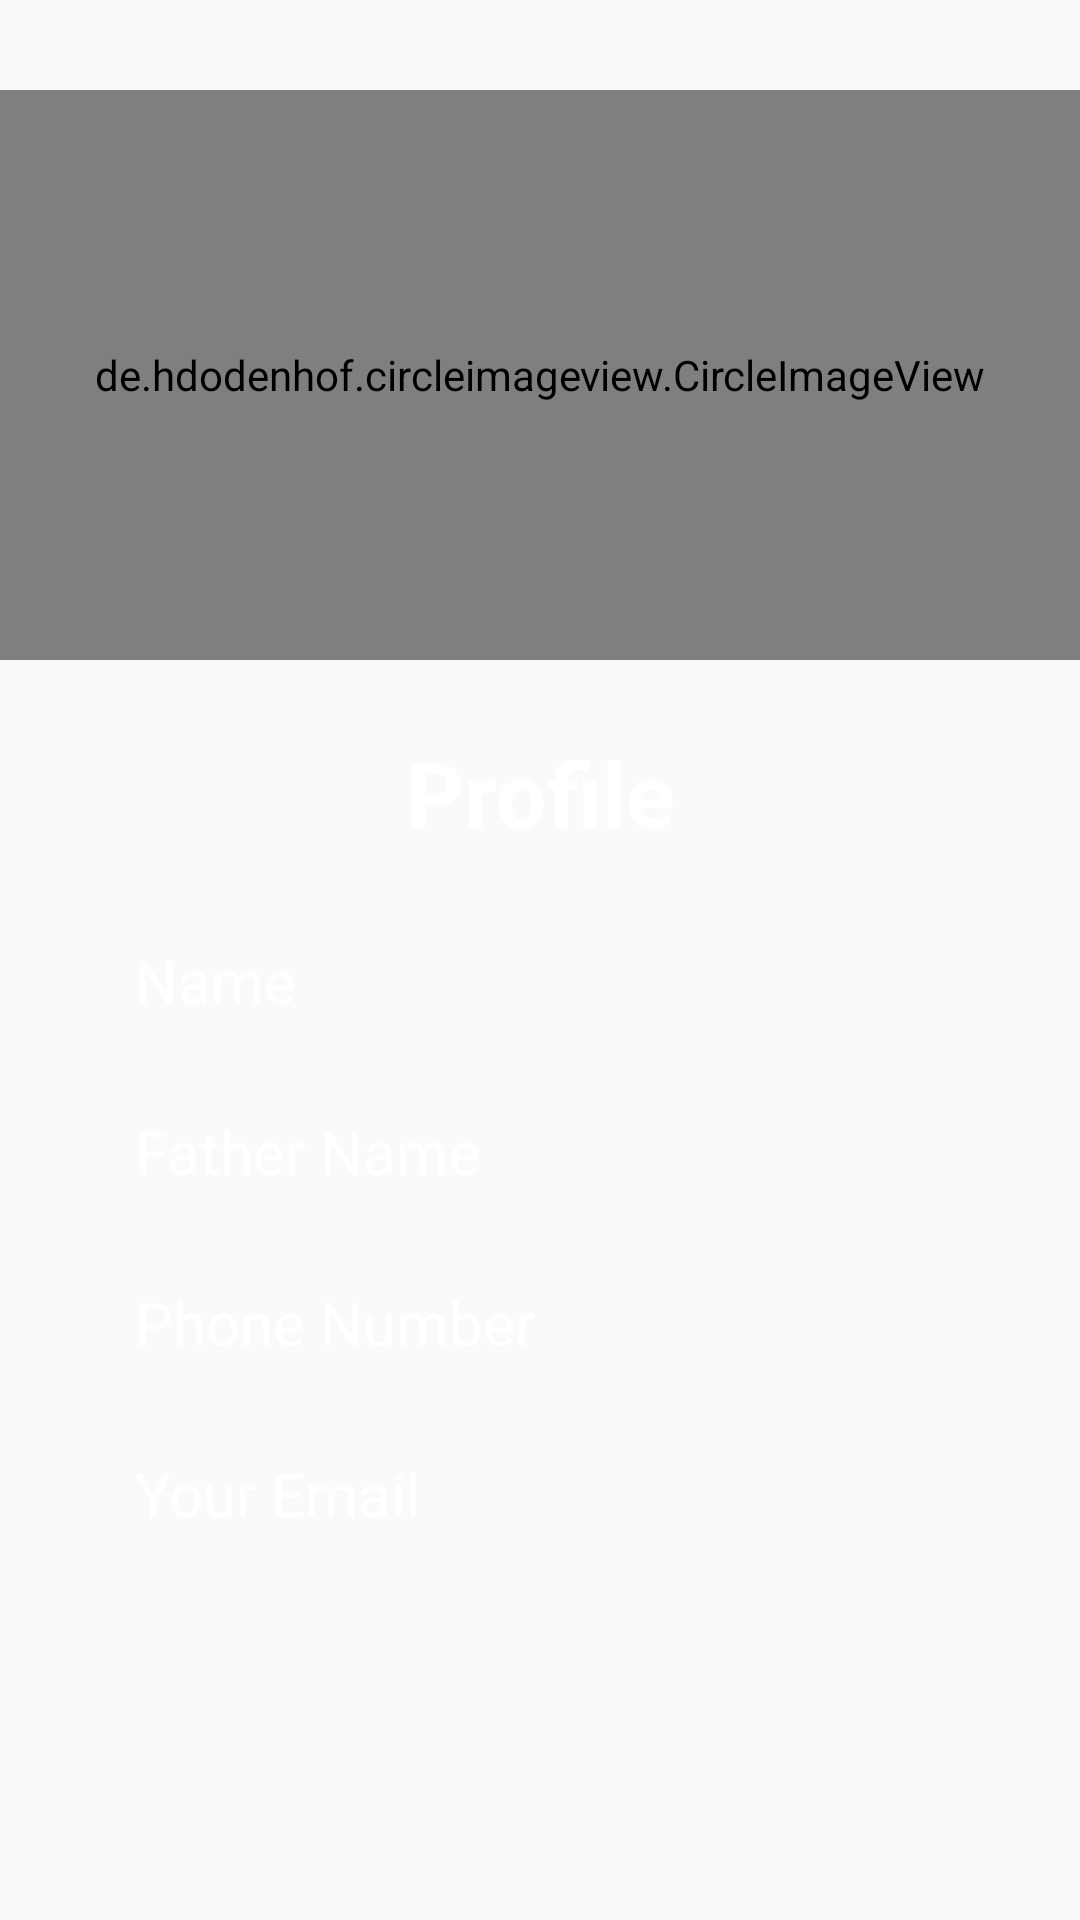

Here is an Android app screen rendered from its layout file. Give the layout XML and the strings, colors and styles it references.
<!-- AndroidManifest.xml: application theme AppTheme -->
<!-- res/layout/activity_my_profile.xml -->
<?xml version="1.0" encoding="utf-8"?>
<LinearLayout xmlns:android="http://schemas.android.com/apk/res/android"
    xmlns:app="http://schemas.android.com/apk/res-auto"
    xmlns:tools="http://schemas.android.com/tools"
    android:layout_width="match_parent"
    android:layout_height="match_parent"
    tools:context=".activities.myProfile">
    <LinearLayout
        android:layout_width="match_parent"
        android:layout_height="wrap_content"
        android:orientation="vertical"
        android:weightSum="14"
        android:background="@drawable/login">

        <LinearLayout
            android:layout_width="match_parent"
            android:layout_height="230dp"
            android:orientation="vertical">

            <de.hdodenhof.circleimageview.CircleImageView
                android:id="@+id/profile_pic_detail"
                android:layout_width="match_parent"
                android:layout_height="match_parent"
                android:src="@drawable/logo"
                android:layout_marginTop="30dp"
                android:layout_marginBottom="10dp"/>

        </LinearLayout>

        <LinearLayout
            android:layout_width="match_parent"
            android:layout_height="800dp"
            android:orientation="vertical"
            android:weightSum="14">

            <TextView
                android:layout_width="match_parent"
                android:layout_height="0dp"
                android:layout_weight="1.2"
                android:text="Profile"
                android:gravity="center"
                android:textColor="#ffffff"
                android:textSize="30sp"
                android:textStyle="bold"
                />

            <TextView
                android:id="@+id/profile_first_name"
                android:layout_width="match_parent"
                android:layout_height="0dp"
                android:layout_weight="1"
                android:hint="Name"
                android:textColor="#ffffff"
                android:textColorHint="#ffffff"
                android:paddingLeft="45dp"
                android:paddingTop="15dp"
                android:textSize="20sp" />


            <TextView
                android:id="@+id/profile_last_name"
                android:layout_width="match_parent"
                android:layout_height="0dp"
                android:layout_weight="1"
                android:textColor="#ffffff"
                android:textColorHint="#ffffff"
                android:hint="Father Name"
                android:paddingLeft="45dp"
                android:paddingTop="15dp"
                android:textSize="20sp"/>



            <TextView
                android:id="@+id/profile_phoneNumber_tv"
                android:layout_width="match_parent"
                android:layout_height="0dp"
                android:layout_weight="1"
                android:hint="Phone Number"
                android:textColor="#ffffff"
                android:textColorHint="#ffffff"
                android:paddingLeft="45dp"
                android:paddingTop="15dp"
                android:textSize="20sp"/>

            <TextView
                android:id="@+id/profile_email_tv"
                android:layout_width="match_parent"
                android:layout_height="0dp"
                android:layout_weight="1"
                android:hint="Your Email"
                android:textColor="#ffffff"
                android:textColorHint="#ffffff"
                android:paddingLeft="45dp"
                android:paddingTop="15dp"
                android:textSize="20sp" />











        </LinearLayout>

    </LinearLayout>


</LinearLayout>
<!-- resources referenced by this layout -->
<resources>
  <!-- drawable logo: png bitmap (drawable-v24, 12053 bytes) -->
  <style name="AppTheme" parent="Theme.AppCompat.Light.DarkActionBar">
          
          <item name="colorPrimary">@color/colorPrimary</item>
          <item name="colorPrimaryDark">@color/colorPrimaryDark</item>
          <item name="colorAccent">@color/colorAccent</item>
      </style>
  <color name="colorPrimary">#6200EE</color>
  <color name="colorPrimaryDark">#3700B3</color>
  <color name="colorAccent">#2196F3</color>
</resources>
